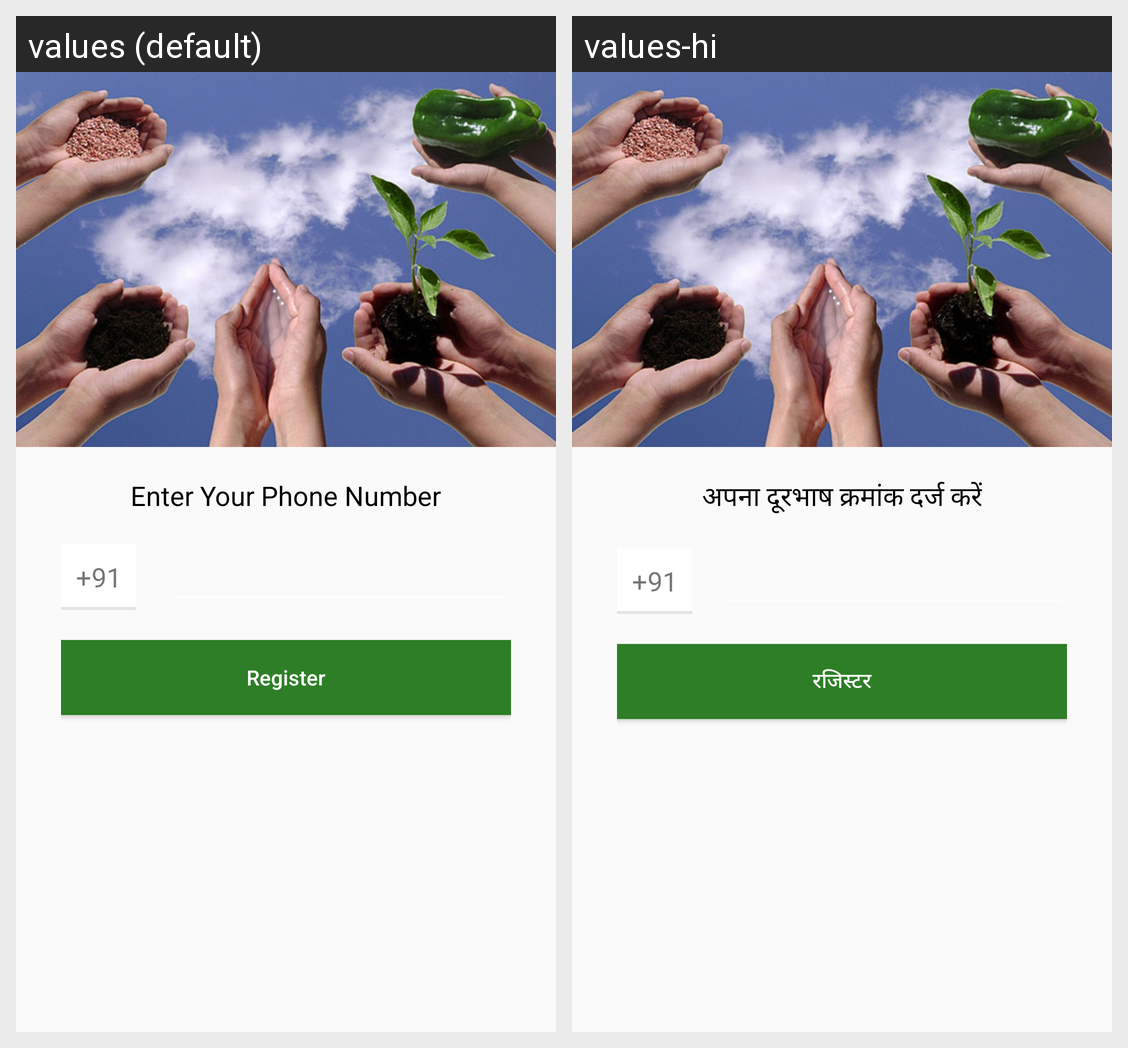

Strings drawn on this Android screen and how each of the app's shown locales translates them:
Android screen res/layout/fragment_res_one.xml rendered under 2 locales, left to right: values (default), values-hi. Device: Nexus 5 (rendered at 1080×1920; each locale shown at half size, 540×960, under a caption strip naming it); theme AppTheme.
Strings drawn on this screen, with the default value and each locale's value (text and hints the layout hard-codes, and strings that could not be matched under every locale, appear in the picture but are not listed):

regFragOneS1
  values: Enter Your Phone Number
  values-hi: अपना दूरभाष क्रमांक दर्ज करें

register
  values: Register
  values-hi: रजिस्टर
